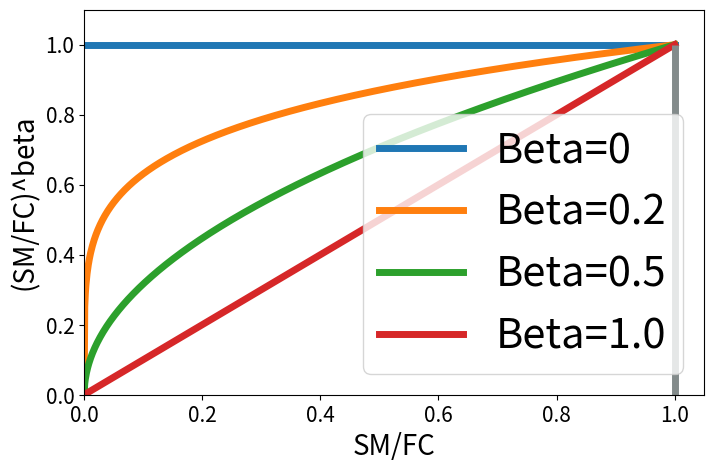
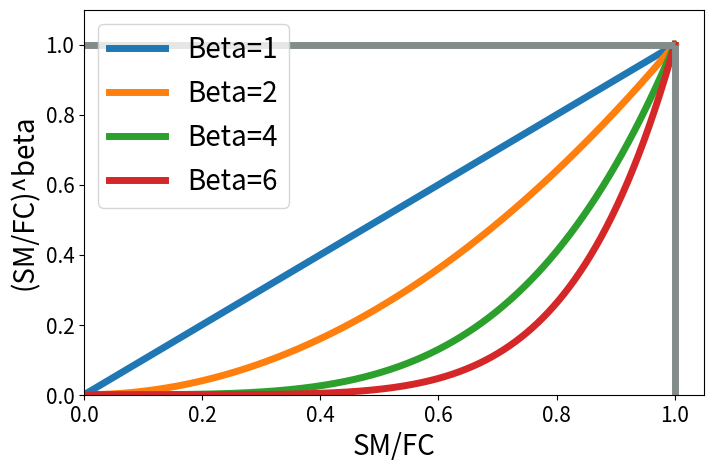
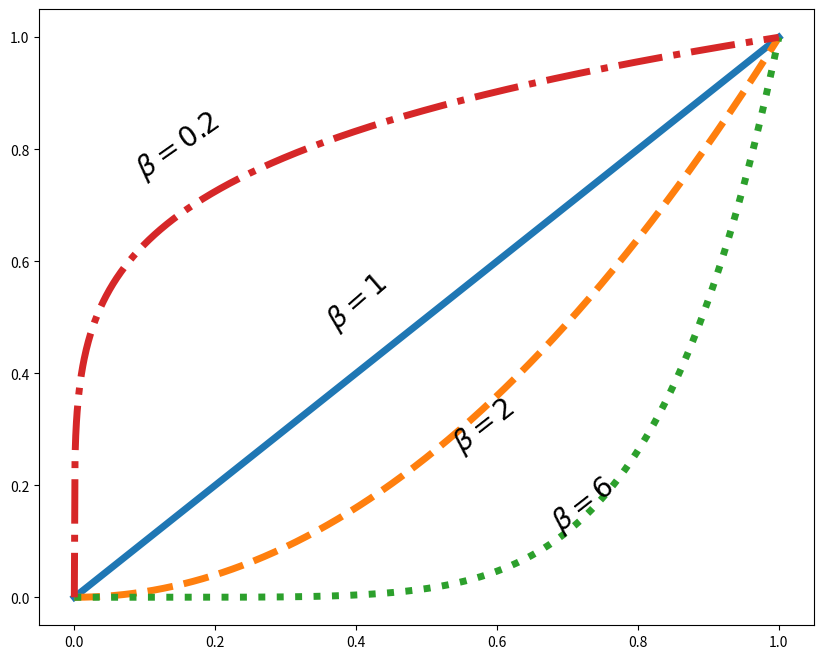

Reproduce these figures in Python, in order. (Note: this script raises an exception after producing the figures.)
"""
Created on Tue Mar 13 00:51:22 2018

[redacted]
"""
#%links
# from IPython import get_ipython  # to reset the variable explorer each time

# get_ipython().magic("reset -f")
# import os
# import sys
from collections import OrderedDict

import matplotlib.pyplot as plt

#%%library
import numpy as np

# from matplotlib.transforms import blended_transform_factory

# os.chdir("")


# sys.path.append("")


linestyles = OrderedDict(
    [
        ("solid", (0, ())),
        ("loosely dotted", (0, (1, 10))),
        ("dotted", (0, (1, 5))),
        ("densely dotted", (0, (1, 1))),
        ("loosely dashed", (0, (5, 10))),
        ("dashed", (0, (5, 5))),
        ("densely dashed", (0, (5, 1))),
        ("loosely dashdotted", (0, (3, 10, 1, 10))),
        ("dashdotted", (0, (3, 5, 1, 5))),
        ("densely dashdotted", (0, (3, 1, 1, 1))),
        ("loosely dashdotdotted", (0, (3, 10, 1, 10, 1, 10))),
        ("dashdotdotted", (0, (3, 5, 1, 5, 1, 5))),
        ("densely dashdotdotted", (0, (3, 1, 1, 1, 1, 1))),
    ]
)

# functions


#%%
x = np.linspace(0, 1, 1000)
y1 = np.power(x, 0)
y2 = np.power(x, 0.2)
y3 = np.power(x, 0.5)
y4 = np.power(x, 0.8)
y5 = np.power(x, 1)

# y6=np.power(x,1.5)
y7 = np.power(x, 2)
# y8=np.power(x,3)
y9 = np.power(x, 4)
y10 = np.power(x, 6)
#%%plot
plt.figure(2, figsize=(8, 5))
plt.plot(x, y5, label="Beta=1", linewidth=5)
# plt.plot(x,y6,label="Beta=0.2",linewidth=5)
plt.plot(x, y7, label="Beta=2", linewidth=5)
# plt.plot(x,y8,label="Beta=0.5",linewidth=5)
plt.plot(x, y9, label="Beta=4", linewidth=5)
plt.plot(x, y10, label="Beta=6", linewidth=5)

plt.vlines(1, 0, 1, colors="#838B8B", linewidth=5)
plt.hlines(1, 0, 1, colors="#838B8B", linewidth=5)
plt.xlim([0, 1.05])
plt.ylim([0, 1.1])
plt.xticks(fontsize=15)
plt.yticks(fontsize=15)
plt.xlabel("SM/FC", fontsize=20)
plt.ylabel("(SM/FC)^beta", fontsize=20)
plt.legend(fontsize=20)
#%%
plt.figure(1, figsize=(8, 5))
plt.plot(x, y1, label="Beta=0", linewidth=5)
plt.plot(x, y2, label="Beta=0.2", linewidth=5)
plt.plot(x, y3, label="Beta=0.5", linewidth=5)
# plt.plot(x,y4,label="Beta=0.8",linewidth=5)
plt.plot(x, y5, label="Beta=1.0", linewidth=5)
plt.vlines(1, 0, 1, colors="#838B8B", linewidth=5)
plt.xlim([0, 1.05])
plt.ylim([0, 1.1])
plt.xticks(fontsize=15)
plt.yticks(fontsize=15)
plt.xlabel("SM/FC", fontsize=20)
plt.ylabel("(SM/FC)^beta", fontsize=20)
plt.legend(fontsize=30)

#%%
plt.figure(3, figsize=(10, 8))
# ax = plt.subplot(1, 1, 1)
plt.plot(x, y5, label="Beta=1", linewidth=5)
plt.annotate(r"$\beta=1 $", xy=(0.35, 0.48), fontsize=20, rotation=41)

plt.plot(x, y7, "--", label="Beta=2", linewidth=5)
plt.annotate(r"$\beta=2 $", xy=(0.53, 0.26), fontsize=20, rotation=38)

plt.plot(x, y10, ":", label="Beta=6", linewidth=5)
plt.annotate(r"$\beta=6 $", xy=(0.67, 0.12), fontsize=20, rotation=38)


plt.plot(x, y2, "-.", label="Beta=0.2", linewidth=5)
plt.annotate(r"$\beta=0.2 $", xy=(0.08, 0.75), fontsize=20, rotation=35)

plt.plot(
    x,
    y3,
    linestyle=linestyles.items()[4][1],
    label="Beta=0.5",
    linewidth=5,
    dashes=(10, 1),
)
plt.annotate(r"$\beta =0.5 $", xy=(0.22, 0.61), fontsize=20, rotation=37)

plt.vlines(1, -1, 1, colors="#838B8B", linewidth=5)
plt.hlines(1, -1, 1, colors="#838B8B", linewidth=5)
plt.xlim([0, 1.05])
plt.ylim([0, 1.1])

plt.xticks(fontsize=15)
plt.yticks(fontsize=15)
plt.xlabel(r"$(\frac{SM}{FC})$", fontsize=25)
plt.ylabel(r"$(\frac{SM}{FC})^{\beta}$", fontsize=25)
# plt.legend(fontsize=20 ,frameon = False, loc = 8,ncol =2) #framealpha=1
